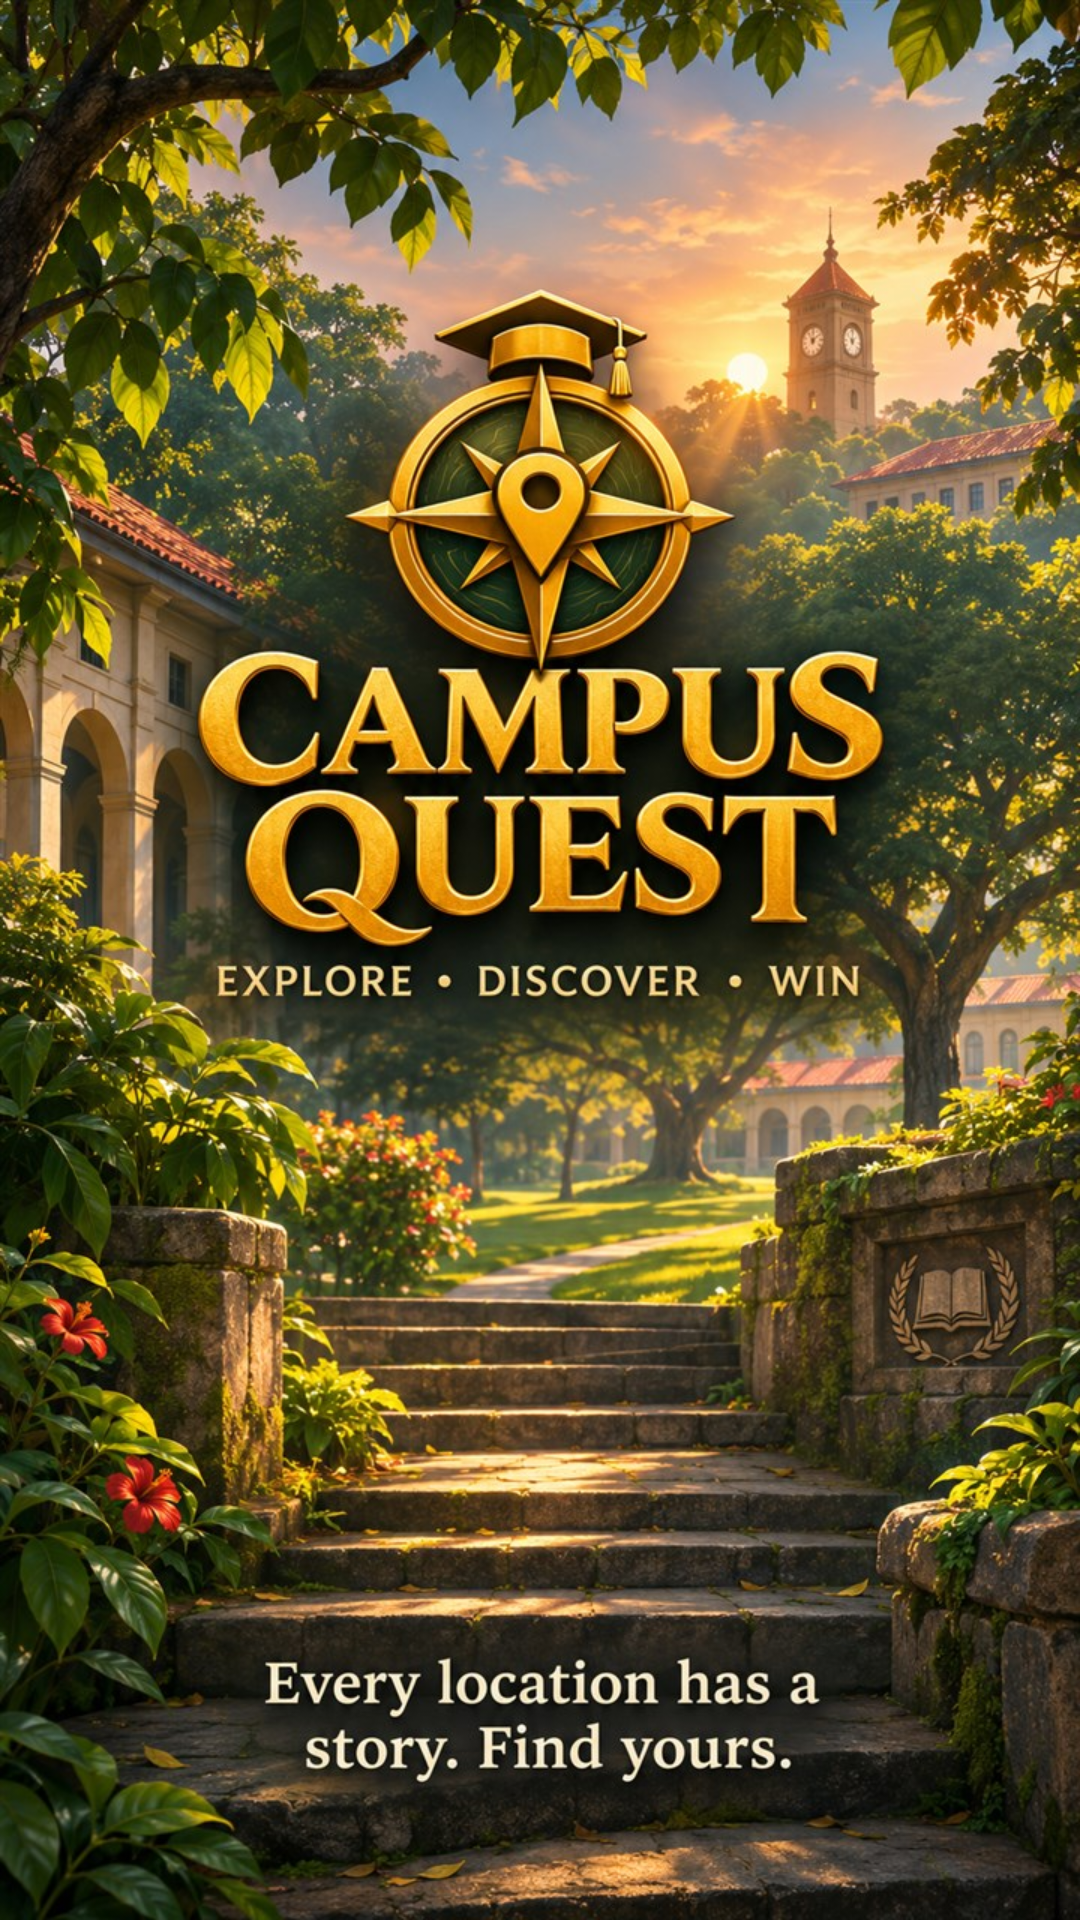

Layout XML and referenced resources for this Android screen:
<!-- AndroidManifest.xml: application theme Theme.CampusQuest -->
<!-- res/layout/fragment_splash.xml -->
<?xml version="1.0" encoding="utf-8"?>
<ImageView xmlns:android="http://schemas.android.com/apk/res/android"
    android:layout_width="match_parent"
    android:layout_height="match_parent"
    android:contentDescription="@string/splash_description"
    android:scaleType="centerCrop"
    android:src="@drawable/splash_campus_quest" />
<!-- resources referenced by this layout -->
<resources>
  <!-- drawable splash_campus_quest: jpg bitmap (drawable-nodpi, 329105 bytes) -->
  <style name="Theme.CampusQuest" parent="Theme.Material3.DayNight.NoActionBar">
          
          <item name="colorPrimary">@color/primary_emerald</item>
          <item name="colorOnPrimary">@color/on_primary_emerald</item>
          <item name="colorPrimaryContainer">@color/primary_emerald_container</item>
  
          
          <item name="colorSecondary">@color/secondary_amber</item>
          <item name="colorOnSecondary">@color/on_secondary_amber</item>
          <item name="colorSecondaryContainer">@color/secondary_amber_container</item>
  
          
          <item name="android:statusBarColor">@color/primary_emerald_dark</item>
          <item name="android:windowLightStatusBar">false</item>
      </style>
  <color name="primary_emerald">#00897B</color>
  <color name="on_primary_emerald">#FFFFFF</color>
  <color name="primary_emerald_container">#A7F3D0</color>
  <color name="secondary_amber">#FFB300</color>
  <color name="on_secondary_amber">#1F2937</color>
  <color name="secondary_amber_container">#FEF3C7</color>
  <color name="primary_emerald_dark">#005B4F</color>
</resources>
